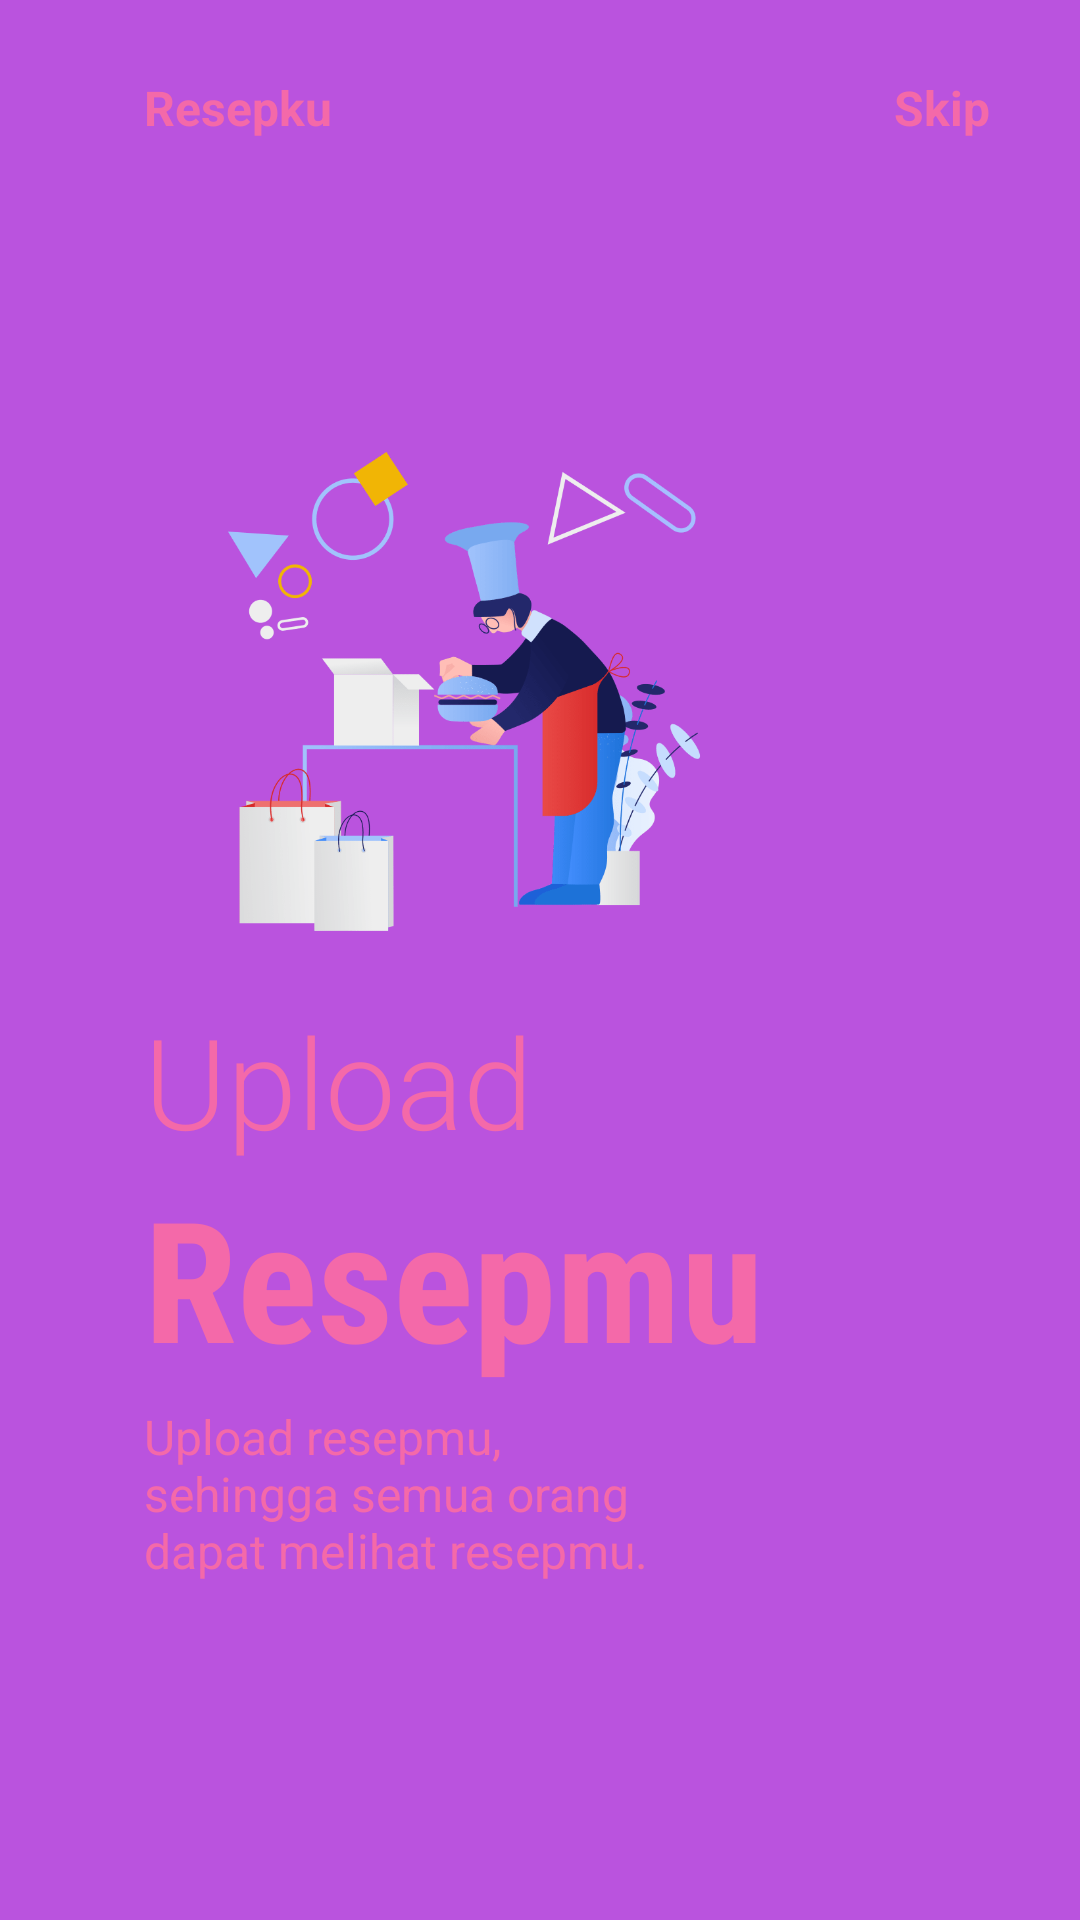

Write the Android layout XML for this screen, with the resource values it uses.
<!-- AndroidManifest.xml: application theme Theme.Resepku -->
<!-- res/layout/fragment_on_boarding2.xml -->
<?xml version="1.0" encoding="utf-8"?>
<androidx.constraintlayout.widget.ConstraintLayout xmlns:android="http://schemas.android.com/apk/res/android"
    android:layout_width="match_parent"
    android:layout_height="match_parent"
    xmlns:app="http://schemas.android.com/apk/res-auto"
    android:background="@color/purple">

    <ImageView
        android:id="@+id/imageView"
        android:layout_width="200dp"
        android:layout_height="200dp"
        android:src="@drawable/img2"
        app:layout_constraintHorizontal_bias=".3"
        app:layout_constraintVertical_bias=".3"
        app:layout_constraintBottom_toBottomOf="parent"
        app:layout_constraintEnd_toEndOf="parent"
        app:layout_constraintStart_toStartOf="parent"
        app:layout_constraintTop_toTopOf="parent" />

    <TextView
        android:id="@+id/textView"
        android:layout_width="wrap_content"
        android:layout_height="wrap_content"
        android:layout_marginTop="25dp"
        android:text="Resepku"
        android:textColor="@color/pink"
        android:textSize="16sp"
        android:textStyle="bold"
        app:layout_constraintBottom_toTopOf="@+id/imageView"
        app:layout_constraintEnd_toEndOf="parent"
        app:layout_constraintHorizontal_bias="0"
        app:layout_constraintStart_toStartOf="@+id/imageView"
        app:layout_constraintTop_toTopOf="parent"
        app:layout_constraintVertical_bias="0" />

    <TextView
        android:layout_width="wrap_content"
        android:layout_height="wrap_content"
        android:text="Skip"
        android:textSize="16sp"
        android:textStyle="bold"
        app:layout_constraintHorizontal_bias="1"
        android:layout_marginRight="30dp"
        android:textColor="@color/pink"
        app:layout_constraintBottom_toBottomOf="@+id/textView"
        app:layout_constraintEnd_toEndOf="parent"
        app:layout_constraintStart_toEndOf="@+id/textView"
        app:layout_constraintTop_toTopOf="@+id/textView" />

    <TextView
        android:id="@+id/textView2"
        android:layout_width="wrap_content"
        android:layout_height="wrap_content"
        android:fontFamily="sans-serif-light"
        android:text="Upload"
        android:textSize="42sp"
        android:textColor="@color/pink"
        app:layout_constraintBottom_toBottomOf="parent"
        app:layout_constraintEnd_toEndOf="parent"
        app:layout_constraintHorizontal_bias="0"
        app:layout_constraintStart_toStartOf="@+id/imageView"
        app:layout_constraintTop_toBottomOf="@+id/imageView"
        app:layout_constraintVertical_bias="0" />

    <TextView
        android:id="@+id/textView3"
        android:layout_width="wrap_content"
        android:layout_height="wrap_content"
        android:fontFamily="sans-serif-condensed"
        android:text="Resepmu"
        android:textColor="@color/pink"
        android:textSize="56sp"
        android:textStyle="bold"
        app:layout_constraintBottom_toBottomOf="parent"
        app:layout_constraintEnd_toEndOf="parent"
        app:layout_constraintHorizontal_bias="0"
        app:layout_constraintStart_toStartOf="@+id/textView2"
        app:layout_constraintTop_toBottomOf="@+id/textView2"
        app:layout_constraintVertical_bias="0" />

    <TextView
        android:id="@+id/textView4"
        android:layout_width="0dp"
        android:layout_height="0dp"
        android:layout_marginTop="5dp"
        android:text="Upload resepmu, sehingga semua orang dapat melihat resepmu."
        android:textSize="16sp"
        android:textColor="@color/pink"
        app:layout_constraintBottom_toBottomOf="parent"
        app:layout_constraintEnd_toEndOf="parent"
        app:layout_constraintHeight_percent=".1"
        app:layout_constraintHorizontal_bias="0"
        app:layout_constraintStart_toStartOf="@+id/textView3"
        app:layout_constraintTop_toBottomOf="@+id/textView3"
        app:layout_constraintVertical_bias="0"
        app:layout_constraintWidth_percent=".5" />

    <ImageView
        android:layout_width="50dp"
        android:layout_height="10dp"
        android:src="@drawable/tab2"
        app:layout_constraintHorizontal_bias=".0"
        app:layout_constraintVertical_bias=".6"
        android:layout_marginLeft="5dp"
        app:layout_constraintBottom_toBottomOf="parent"
        app:layout_constraintEnd_toEndOf="parent"
        app:layout_constraintStart_toStartOf="@+id/textView4"
        app:layout_constraintTop_toBottomOf="@+id/textView4" />

</androidx.constraintlayout.widget.ConstraintLayout>
<!-- resources referenced by this layout -->
<resources>
  <color name="pink">#f469a9</color>
  <color name="purple">#ba53de</color>
  <!-- drawable img2: png bitmap (drawable, 30290 bytes) -->
  <style name="Theme.Resepku" parent="Theme.AppCompat.Light.NoActionBar">
          
          <item name="colorPrimary">@color/pink</item>
          <item name="colorPrimaryVariant">@color/purple</item>
          <item name="colorOnPrimary">@color/white</item>
          
          <item name="colorSecondary">@color/teal_200</item>
          <item name="colorSecondaryVariant">@color/teal_700</item>
          <item name="colorOnSecondary">@color/black</item>
          
          <item name="android:statusBarColor" tools:targetApi="l">?attr/colorPrimaryVariant</item>
          
      </style>
  <color name="white">#FFFFFFFF</color>
  <color name="teal_200">#FF03DAC5</color>
  <color name="teal_700">#FF018786</color>
  <color name="black">#FF000000</color>
</resources>
